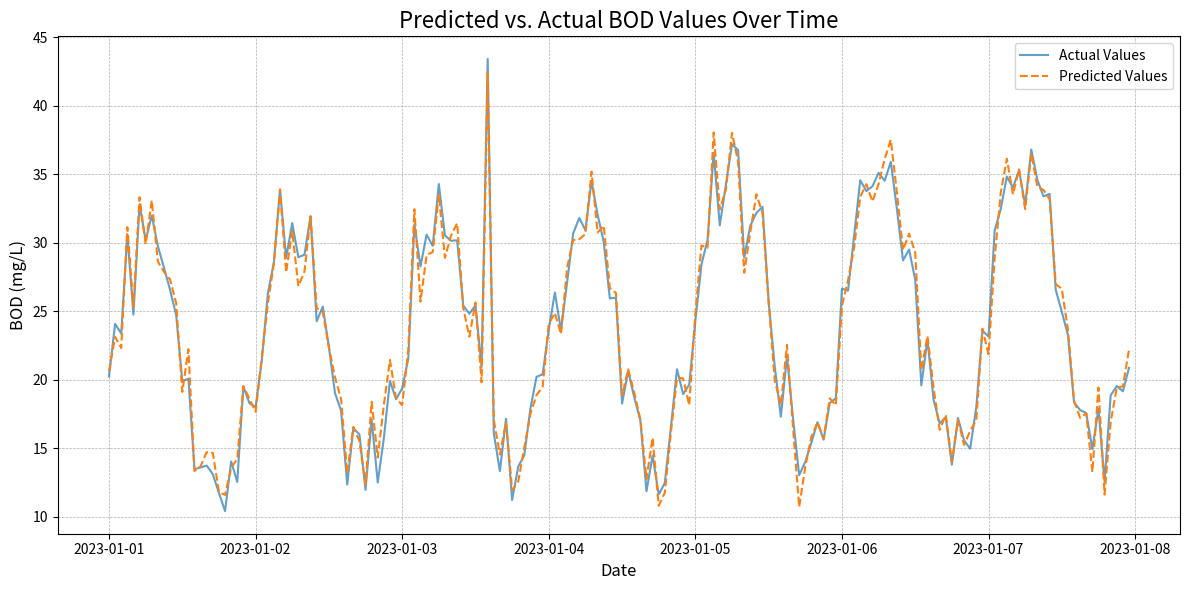
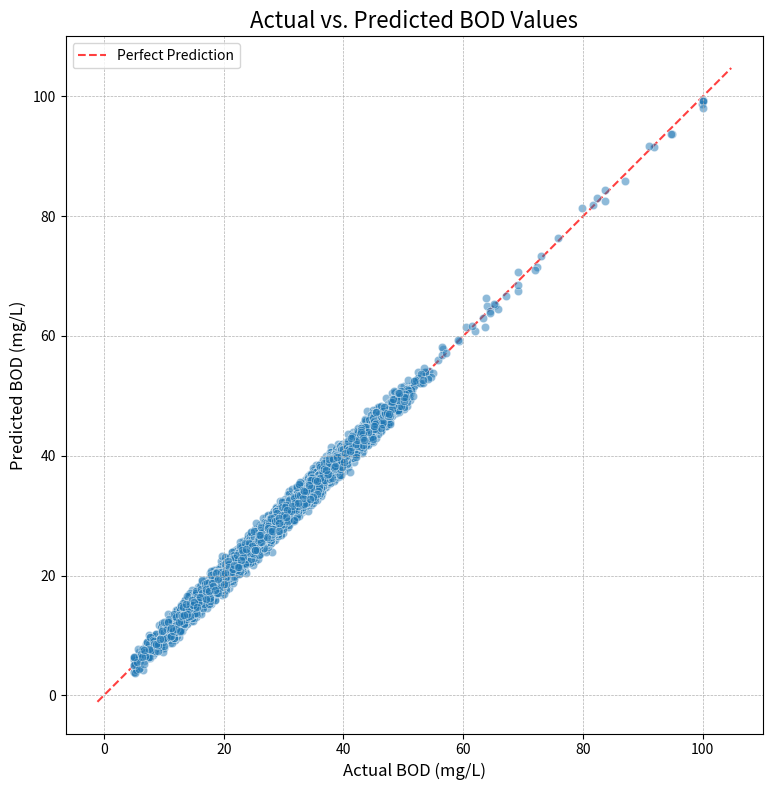
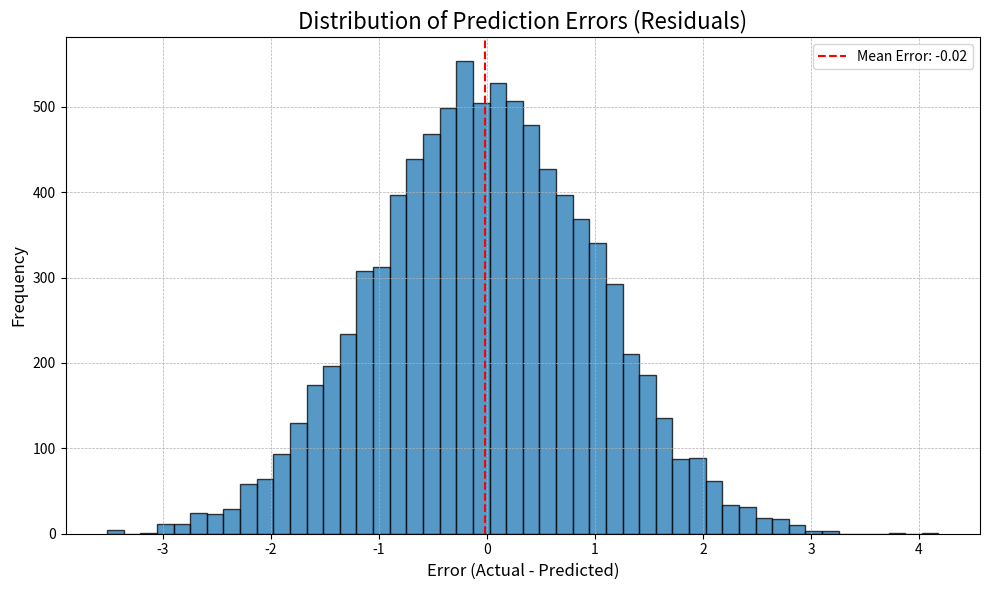
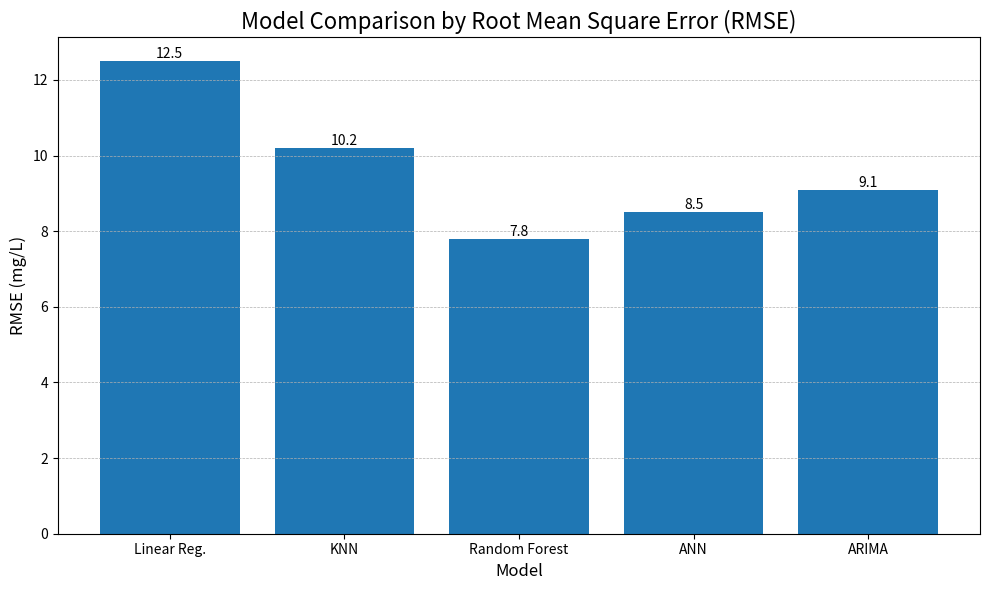
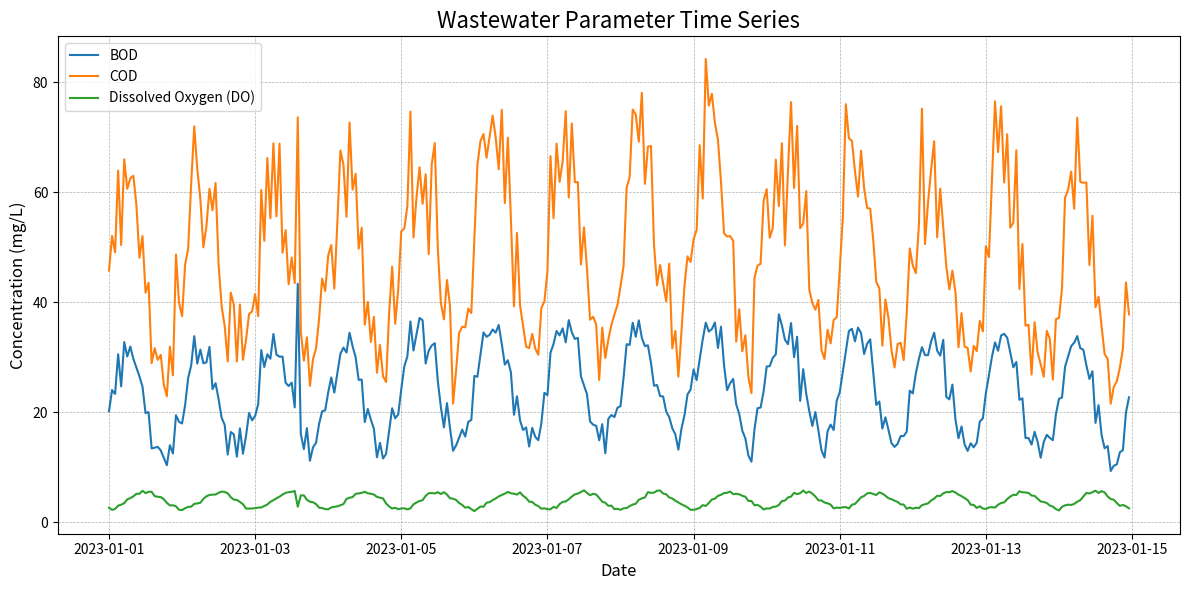
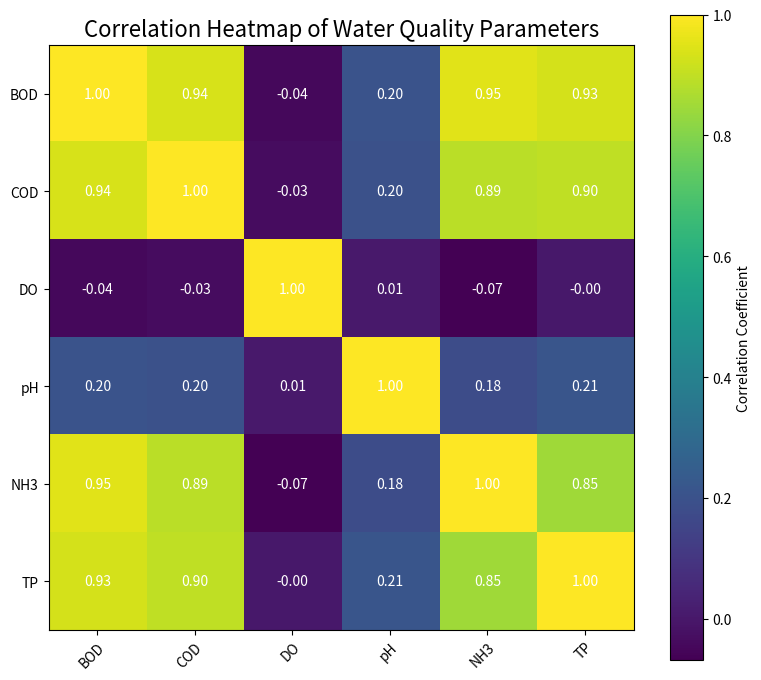
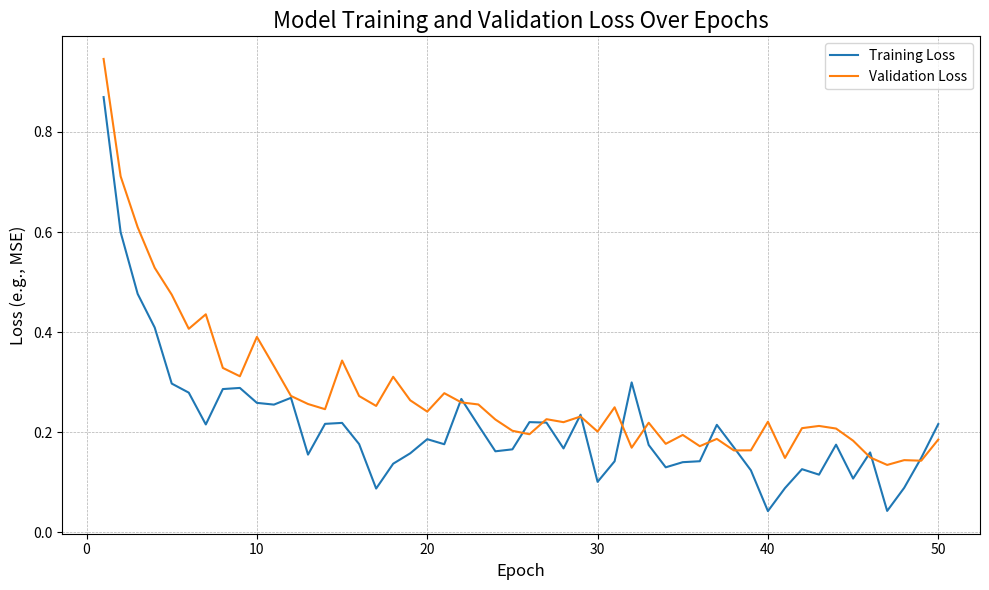
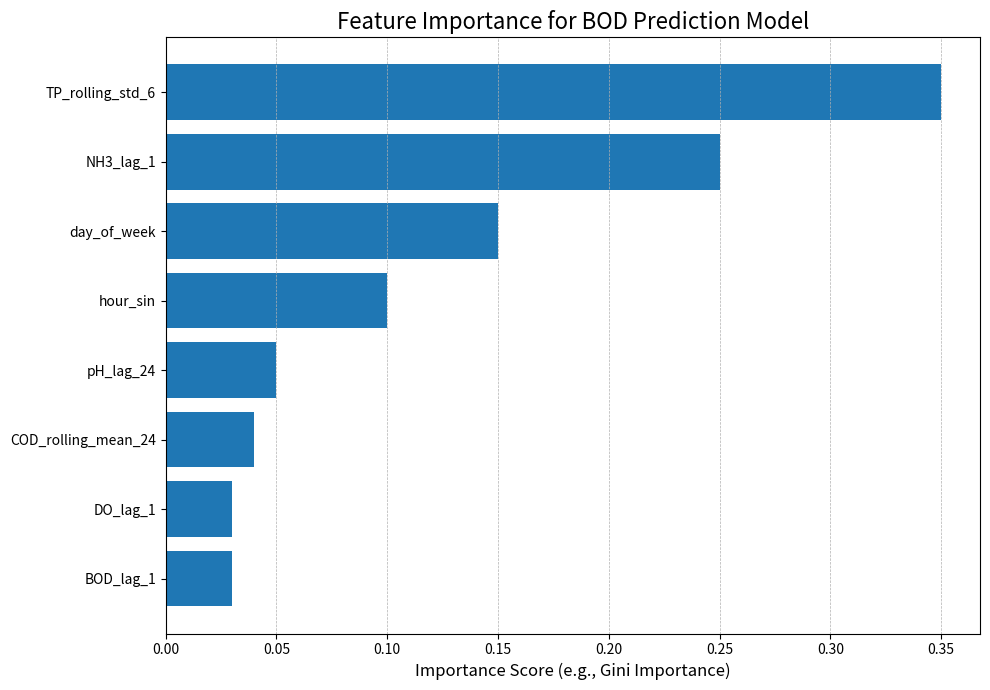
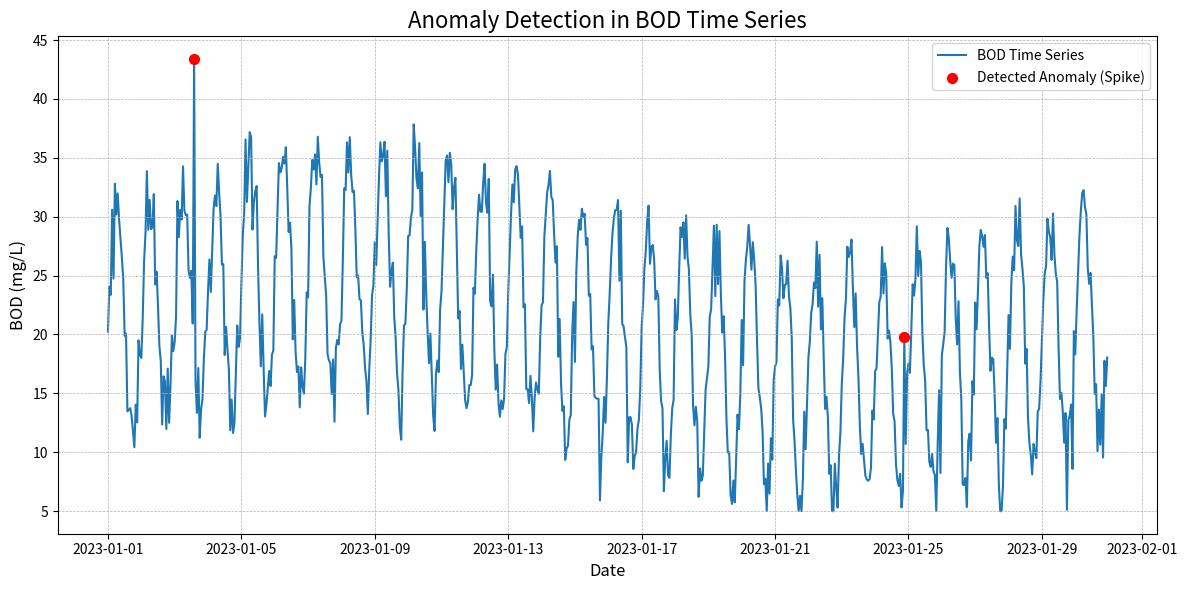
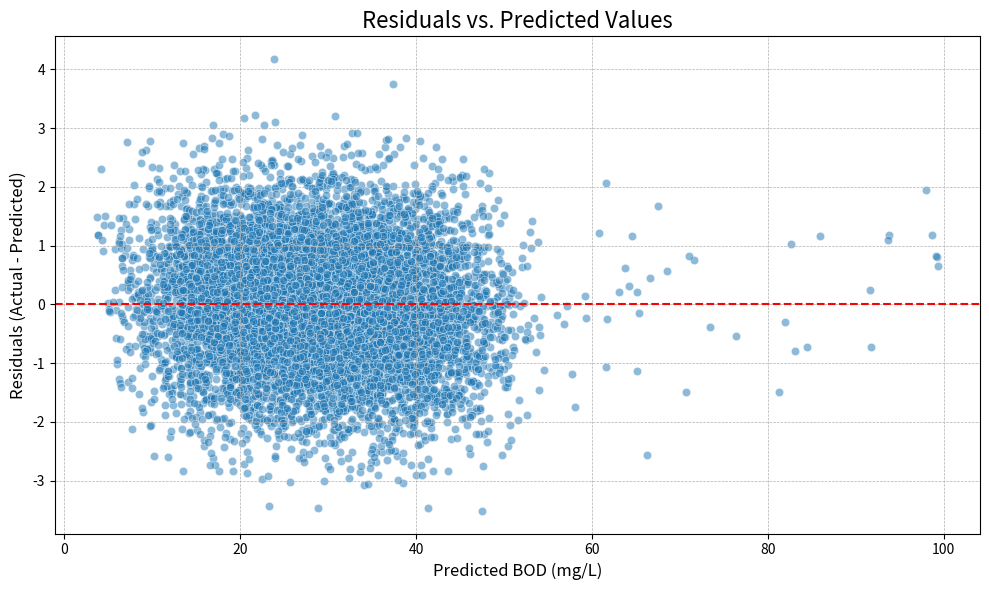

The matplotlib source for these figures, in order:
"""
Generates a suite of professional, high-resolution (300 DPI) graphs for a 
wastewater treatment AI project report using matplotlib.

This script creates synthetic time-series data and then produces 10 distinct
visualizations suitable for an academic or engineering report.

Usage:
1. Ensure matplotlib and pandas are installed:
   pip install matplotlib pandas
2. Run the script from the project root directory:
   python scripts/generate_report_graphs.py

This will save 10 PNG files to the `docs/figures/` directory.
"""

import os
import numpy as np
import pandas as pd
from pathlib import Path

import matplotlib

matplotlib.use('Agg')
import matplotlib.pyplot as plt

# --- Configuration ---
OUTPUT_DIR = Path(r"E:\prooooooooojjectt\docs\imagess")
DPI = 300
NUM_POINTS = 365 * 24 # 1 year of hourly data

# --- Synthetic Data Generation ---
def generate_synthetic_data(num_points=NUM_POINTS, seed=42):
    """
    Generates a DataFrame with synthetic wastewater data, including trends, noise, and spikes.
    """
    np.random.seed(seed)
    
    # Time index
    time_index = pd.to_datetime(np.arange(num_points), unit='h', origin=pd.Timestamp('2023-01-01'))
    
    # Base signals with trend and seasonality
    t = np.arange(num_points)
    ph_base = 7.2 + 0.3 * np.sin(2 * np.pi * t / (24 * 7)) + 0.1 * np.sin(2 * np.pi * t / 24)
    do_base = 4.0 - 1.5 * np.sin(2 * np.pi * t / 24 + np.pi/2)
    bod_base = 20 + 10 * np.sin(2 * np.pi * t / 24) + 5 * np.sin(2 * np.pi * t / (24 * 30)) + t/500
    
    # Create correlated signals and add noise
    data = {
        'pH': ph_base + np.random.normal(0, 0.05, num_points),
        'DO': do_base + np.random.normal(0, 0.2, num_points),
        'BOD': bod_base + np.random.normal(0, 2, num_points),
    }
    data['COD'] = data['BOD'] * (1.8 + np.random.normal(0, 0.2, num_points)) + 5
    data['NH3'] = data['BOD'] / 5 + np.random.normal(0, 0.5, num_points) + 2
    data['TP'] = data['BOD'] / 20 + np.random.normal(0, 0.1, num_points) + 0.5
    
    df = pd.DataFrame(data, index=time_index)
    
    # Add random spikes
    df['is_spike'] = False
    num_spikes = int(num_points / 100)
    spike_indices = np.random.choice(df.index, num_spikes, replace=False)
    for idx in spike_indices:
        df.loc[idx, 'BOD'] *= np.random.uniform(1.5, 2.5)
        df.loc[idx, 'COD'] *= np.random.uniform(1.5, 2.0)
        df.loc[idx, 'NH3'] *= np.random.uniform(2.0, 3.0)
        df.loc[idx, 'DO'] /= np.random.uniform(1.5, 2.0)
        df.loc[idx, 'is_spike'] = True
        
    # Clip to realistic values
    df['pH'] = df['pH'].clip(6.0, 9.0)
    df['DO'] = df['DO'].clip(0, 10)
    df['BOD'] = df['BOD'].clip(5, 100)
    df['COD'] = df['COD'].clip(10, 250)
    df['NH3'] = df['NH3'].clip(1, 20)
    df['TP'] = df['TP'].clip(0.1, 5)
    
    return df

def simulate_predictions(df):
    """Simulates model predictions by adding noise to actuals."""
    predictions = df['BOD'].copy() + np.random.normal(0, df['BOD'].std() * 0.1, len(df))
    return predictions.clip(0)

# --- Graph Generation Functions ---

def save_figure(fig, filename):
    """Saves a figure to the output directory."""
    path = OUTPUT_DIR / filename
    fig.savefig(str(path), dpi=DPI, bbox_inches='tight')
    plt.close(fig)
    if path.exists():
        print(f"Saved: {path}")
    else:
        print(f"ERROR: Could not find the file at {path}. Check folder permissions!")

def plot_predicted_vs_actual_line(df, predictions):
    """1. Predicted vs Actual Line Graph"""
    fig, ax = plt.subplots(figsize=(12, 6))
    ax.plot(df.index, df['BOD'], label='Actual Values', alpha=0.7)
    ax.plot(df.index, predictions, label='Predicted Values', linestyle='--')
    ax.set_title('Predicted vs. Actual BOD Values Over Time', fontsize=16)
    ax.set_xlabel('Date', fontsize=12)
    ax.set_ylabel('BOD (mg/L)', fontsize=12)
    ax.legend()
    ax.grid(True, which='both', linestyle='--', linewidth=0.5)
    fig.tight_layout()
    save_figure(fig, '01_predicted_vs_actual_line.png')

def plot_actual_vs_predicted_scatter(df, predictions):
    """2. Actual vs Predicted Scatter Plot"""
    fig, ax = plt.subplots(figsize=(8, 8))
    ax.scatter(df['BOD'], predictions, alpha=0.5, edgecolors='w', linewidth=0.5)
    lims = [
        np.min([ax.get_xlim(), ax.get_ylim()]),
        np.max([ax.get_xlim(), ax.get_ylim()]),
    ]
    ax.plot(lims, lims, 'r--', alpha=0.75, zorder=0, label='Perfect Prediction')
    ax.set_title('Actual vs. Predicted BOD Values', fontsize=16)
    ax.set_xlabel('Actual BOD (mg/L)', fontsize=12)
    ax.set_ylabel('Predicted BOD (mg/L)', fontsize=12)
    ax.set_aspect('equal')
    ax.legend()
    ax.grid(True, linestyle='--', linewidth=0.5)
    fig.tight_layout()
    save_figure(fig, '02_actual_vs_predicted_scatter.png')

def plot_error_distribution_histogram(df, predictions):
    """3. Error Distribution Histogram"""
    errors = df['BOD'] - predictions
    fig, ax = plt.subplots(figsize=(10, 6))
    ax.hist(errors, bins=50, alpha=0.75, edgecolor='black')
    ax.axvline(errors.mean(), color='r', linestyle='--', label=f'Mean Error: {errors.mean():.2f}')
    ax.set_title('Distribution of Prediction Errors (Residuals)', fontsize=16)
    ax.set_xlabel('Error (Actual - Predicted)', fontsize=12)
    ax.set_ylabel('Frequency', fontsize=12)
    ax.legend()
    ax.grid(True, linestyle='--', linewidth=0.5)
    fig.tight_layout()
    save_figure(fig, '03_error_distribution_histogram.png')

def plot_model_comparison_bar():
    """4. Model Comparison Bar Chart"""
    models = ['Linear Reg.', 'KNN', 'Random Forest', 'ANN', 'ARIMA']
    rmse_values = [12.5, 10.2, 7.8, 8.5, 9.1] # Synthetic performance data
    fig, ax = plt.subplots(figsize=(10, 6))
    bars = ax.bar(models, rmse_values)
    ax.set_title('Model Comparison by Root Mean Square Error (RMSE)', fontsize=16)
    ax.set_xlabel('Model', fontsize=12)
    ax.set_ylabel('RMSE (mg/L)', fontsize=12)
    ax.bar_label(bars, fmt='%.1f')
    ax.grid(axis='y', linestyle='--', linewidth=0.5)
    fig.tight_layout()
    save_figure(fig, '04_model_comparison_bar.png')

def plot_time_series(df):
    """5. Time Series Plot (BOD, COD, DO)"""
    fig, ax = plt.subplots(figsize=(12, 6))
    ax.plot(df.index, df['BOD'], label='BOD')
    ax.plot(df.index, df['COD'], label='COD')
    ax.plot(df.index, df['DO'], label='Dissolved Oxygen (DO)')
    ax.set_title('Wastewater Parameter Time Series', fontsize=16)
    ax.set_xlabel('Date', fontsize=12)
    ax.set_ylabel('Concentration (mg/L)', fontsize=12)
    ax.legend()
    ax.grid(True, which='both', linestyle='--', linewidth=0.5)
    fig.tight_layout()
    save_figure(fig, '05_time_series_plot.png')

def plot_correlation_heatmap(df):
    """6. Correlation Heatmap"""
    corr_df = df[['BOD', 'COD', 'DO', 'pH', 'NH3', 'TP']].corr()
    fig, ax = plt.subplots(figsize=(8, 7))
    cax = ax.imshow(corr_df, cmap='viridis')
    fig.colorbar(cax, label='Correlation Coefficient')
    ax.set_xticks(np.arange(len(corr_df.columns)))
    ax.set_yticks(np.arange(len(corr_df.columns)))
    ax.set_xticklabels(corr_df.columns)
    ax.set_yticklabels(corr_df.columns)
    plt.setp(ax.get_xticklabels(), rotation=45, ha="right", rotation_mode="anchor")
    for i in range(len(corr_df.columns)):
        for j in range(len(corr_df.columns)):
            ax.text(j, i, f"{corr_df.iloc[i, j]:.2f}",
                    ha="center", va="center", color="w")
    ax.set_title('Correlation Heatmap of Water Quality Parameters', fontsize=16)
    fig.tight_layout()
    save_figure(fig, '06_correlation_heatmap.png')

def plot_training_loss_curve():
    """7. Training vs Validation Loss Curve"""
    epochs = np.arange(1, 51)
    train_loss = 0.8 / np.sqrt(epochs) + np.random.normal(0, 0.05, 50)
    val_loss = 0.9 / np.sqrt(epochs) + np.random.normal(0, 0.03, 50) + 0.05
    fig, ax = plt.subplots(figsize=(10, 6))
    ax.plot(epochs, train_loss, label='Training Loss')
    ax.plot(epochs, val_loss, label='Validation Loss')
    ax.set_title('Model Training and Validation Loss Over Epochs', fontsize=16)
    ax.set_xlabel('Epoch', fontsize=12)
    ax.set_ylabel('Loss (e.g., MSE)', fontsize=12)
    ax.legend()
    ax.grid(True, linestyle='--', linewidth=0.5)
    fig.tight_layout()
    save_figure(fig, '07_training_loss_curve.png')

def plot_feature_importance():
    """8. Feature Importance Plot"""
    features = [
        'BOD_lag_1', 'DO_lag_1', 'COD_rolling_mean_24', 'pH_lag_24', 
        'hour_sin', 'day_of_week', 'NH3_lag_1', 'TP_rolling_std_6'
    ]
    importances = sorted([0.35, 0.25, 0.15, 0.10, 0.05, 0.04, 0.03, 0.03])
    features = [x for _, x in sorted(zip(importances, features))]
    
    fig, ax = plt.subplots(figsize=(10, 7))
    ax.barh(features, importances)
    ax.set_title('Feature Importance for BOD Prediction Model', fontsize=16)
    ax.set_xlabel('Importance Score (e.g., Gini Importance)', fontsize=12)
    ax.grid(axis='x', linestyle='--', linewidth=0.5)
    fig.tight_layout()
    save_figure(fig, '08_feature_importance.png')

def plot_anomaly_detection(df):
    """9. Anomaly Detection Graph"""
    anomalies = df[df['is_spike']]
    fig, ax = plt.subplots(figsize=(12, 6))
    ax.plot(df.index, df['BOD'], label='BOD Time Series', zorder=1)
    ax.scatter(anomalies.index, anomalies['BOD'], color='red', s=50, zorder=2, label='Detected Anomaly (Spike)')
    ax.set_title('Anomaly Detection in BOD Time Series', fontsize=16)
    ax.set_xlabel('Date', fontsize=12)
    ax.set_ylabel('BOD (mg/L)', fontsize=12)
    ax.legend()
    ax.grid(True, which='both', linestyle='--', linewidth=0.5)
    fig.tight_layout()
    save_figure(fig, '09_anomaly_detection.png')

def plot_residual_plot(predictions, errors):
    """10. Residual Plot"""
    fig, ax = plt.subplots(figsize=(10, 6))
    ax.scatter(predictions, errors, alpha=0.5, edgecolors='w', linewidth=0.5)
    ax.axhline(0, color='r', linestyle='--')
    ax.set_title('Residuals vs. Predicted Values', fontsize=16)
    ax.set_xlabel('Predicted BOD (mg/L)', fontsize=12)
    ax.set_ylabel('Residuals (Actual - Predicted)', fontsize=12)
    ax.grid(True, linestyle='--', linewidth=0.5)
    fig.tight_layout()
    save_figure(fig, '10_residual_plot.png')

# --- Main Execution ---
def main():
    """Main function to generate data and all plots."""
    print("Starting graph generation...")
    
    # Ensure output directory exists
    OUTPUT_DIR.mkdir(parents=True, exist_ok=True)
    
    # Generate data
    print("Generating synthetic data...")
    df = generate_synthetic_data()
    predictions = simulate_predictions(df)
    errors = df['BOD'] - predictions
    print("Data generation complete.")
    
    # Generate all plots
    plot_predicted_vs_actual_line(df.head(24*7), predictions.head(24*7)) # Plot first week for clarity
    plot_actual_vs_predicted_scatter(df, predictions)
    plot_error_distribution_histogram(df, predictions)
    plot_model_comparison_bar()
    plot_time_series(df.head(24*14)) # Plot first two weeks
    plot_correlation_heatmap(df)
    plot_training_loss_curve()
    plot_feature_importance()
    plot_anomaly_detection(df.head(24*30)) # Plot first month
    plot_residual_plot(predictions, errors)
    
    print("All graphs have been generated successfully.")

if __name__ == '__main__':
    main()
